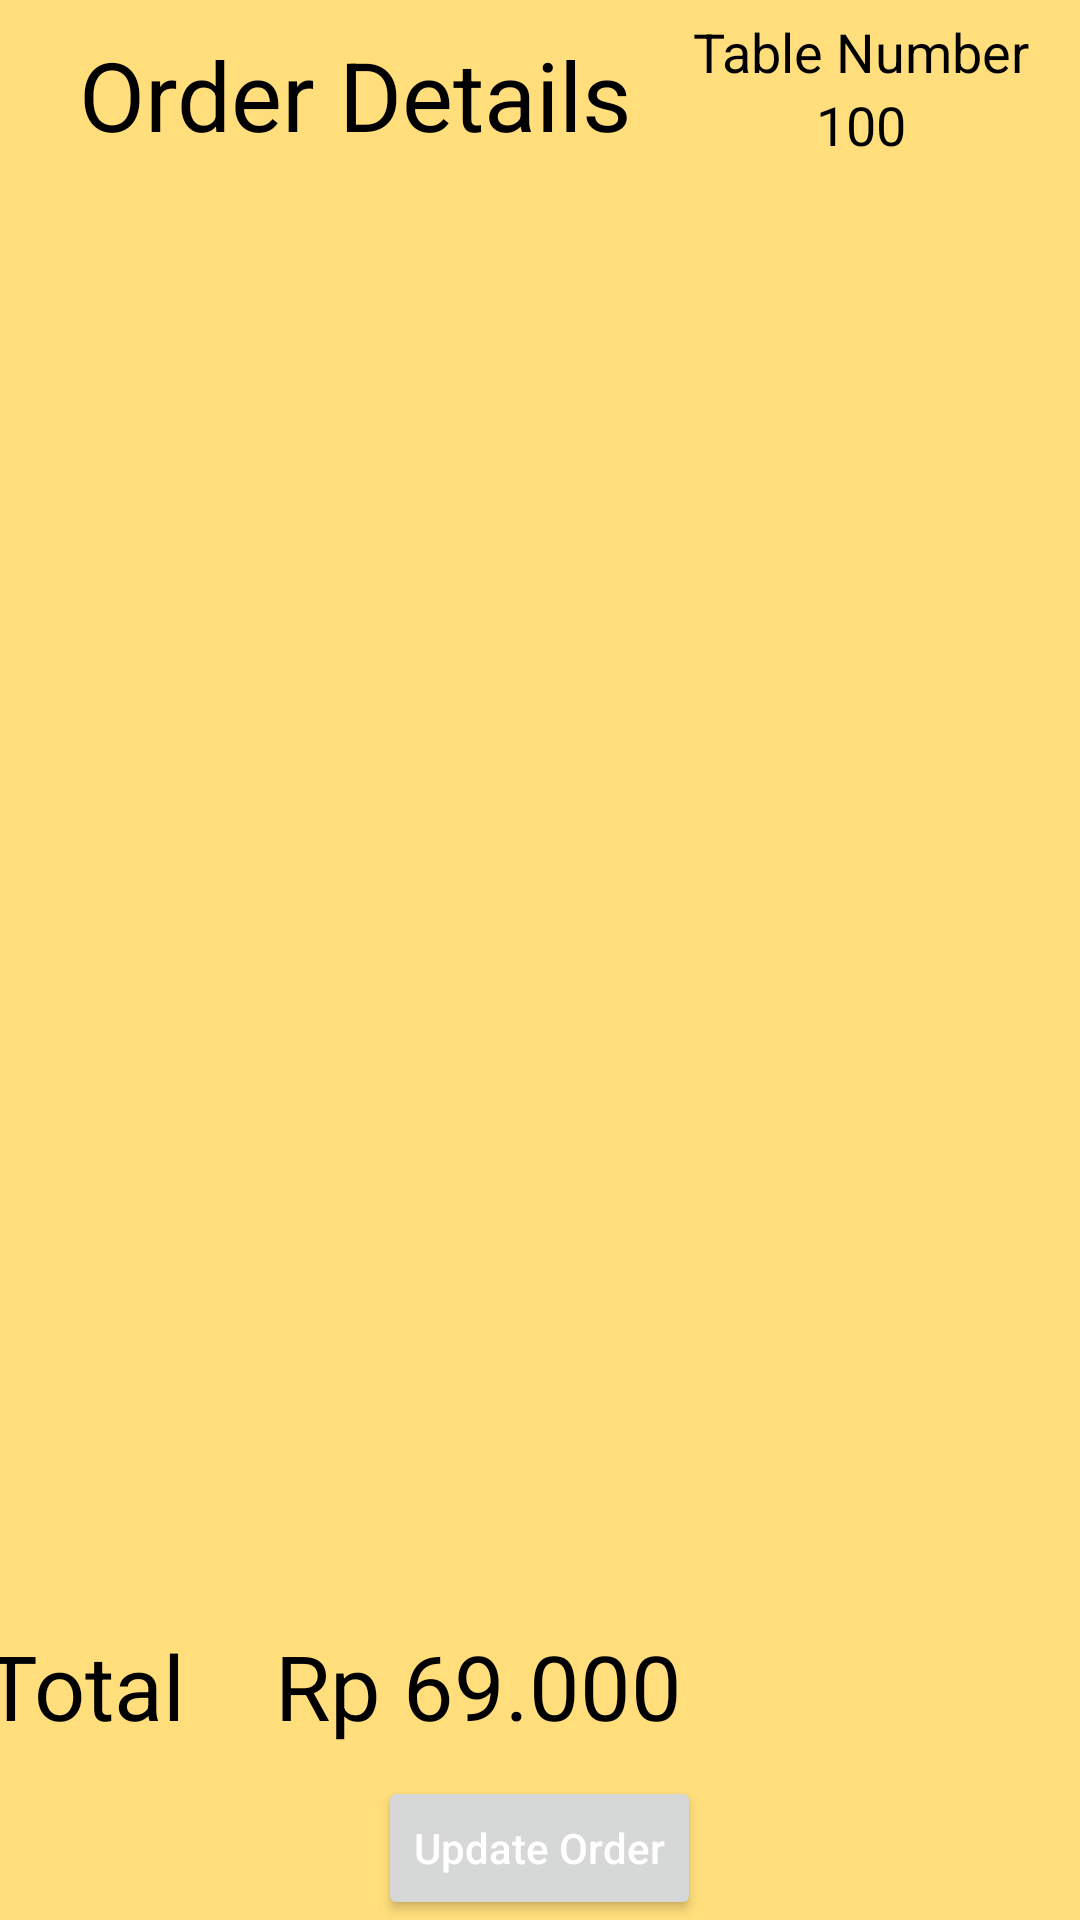

Produce the Android XML layout that renders to this screen, including the resource entries it uses.
<!-- AndroidManifest.xml: application theme Theme.MyPler -->
<!-- res/layout/fragment_order_details.xml -->
<LinearLayout
    xmlns:android="http://schemas.android.com/apk/res/android"
    android:layout_width="match_parent"
    android:layout_height="match_parent"
    android:orientation="vertical"
    android:background="?attr/colorOnPrimary">

    <LinearLayout
        android:layout_width="match_parent"
        android:layout_height="wrap_content"
        android:orientation="horizontal"
        android:gravity="center">
        <TextView
            android:id="@+id/FR_txtViewOrderDetails"
            android:layout_width="wrap_content"
            android:layout_height="wrap_content"
            android:text="Order Details"
            android:textColor="@color/black"
            android:padding="10dp"
            android:textSize="32sp"
            android:layout_gravity="center_horizontal"/>

        <Space
            android:layout_width="10dp"
            android:layout_height="wrap_content"/>

        <LinearLayout
            android:layout_width="wrap_content"
            android:layout_height="match_parent"
            android:orientation="vertical">
            <TextView
                android:id="@+id/FR_txtViewOrderDetailsTableNumberTop"
                android:layout_width="wrap_content"
                android:layout_height="wrap_content"
                android:text="Table Number"
                android:textColor="@color/black"
                android:layout_marginTop="5dp"
                android:textSize="18sp"
                android:layout_gravity="center_horizontal"/>
            <TextView
                android:id="@+id/FR_txtViewOrderDetailsTableNumberBottom"
                android:layout_width="wrap_content"
                android:layout_height="wrap_content"
                android:text="100"
                android:textColor="@color/black"
                android:textSize="18sp"
                android:layout_gravity="center_horizontal"/>
        </LinearLayout>

    </LinearLayout>

    <GridView
        android:id="@+id/FR_gridOrderDetails"
        android:layout_marginTop="10dp"
        android:layout_width="match_parent"
        android:layout_height="0dp"
        android:layout_weight="1"
        android:numColumns="1"
        android:horizontalSpacing="2dp"
        android:verticalSpacing="2dp" />

    <LinearLayout
        android:layout_width="match_parent"
        android:layout_height="wrap_content"
        android:orientation="horizontal"
        android:gravity="center">

        <Space
            android:layout_width="10dp"
            android:layout_height="wrap_content"/>

        <TextView
            android:id="@+id/FR_txtViewOrderDetailsTotalPriceLeft"
            android:layout_width="wrap_content"
            android:layout_height="wrap_content"
            android:text="Total"
            android:textColor="@color/black"
            android:layout_margin="10dp"
            android:textSize="30sp" />

        <Space
            android:layout_width="20dp"
            android:layout_height="wrap_content"
            />

        <TextView
            android:id="@+id/FR_txtViewOrderDetailsTotalPriceRight"
            android:layout_width="270dp"
            android:layout_height="wrap_content"
            android:text="Rp 69.000"
            android:textColor="@color/black"
            android:layout_marginEnd="24dp"
            android:textSize="30sp" />

    </LinearLayout>

    <LinearLayout
        android:layout_width="match_parent"
        android:layout_height="wrap_content"
        android:orientation="horizontal"
        android:gravity="center">

        <Button
            android:id="@+id/FR_buttonUpdateOrder"
            android:layout_width="wrap_content"
            android:layout_height="wrap_content"
            android:textAllCaps="false"
            android:text="Update Order"
            android:textColor="@color/white"
            android:layout_gravity="center_horizontal"/>













    </LinearLayout>

</LinearLayout>
<!-- resources referenced by this layout -->
<resources>
  <style name="Theme.MyPler" parent="Theme.MaterialComponents.DayNight.NoActionBar">
          
          <item name="colorPrimary">#FF6434</item>
          <item name="colorPrimaryVariant">#FF9800</item>
          <item name="colorOnPrimary">#FFDE7B</item>
          
          <item name="colorSecondary">@color/teal_200</item>
          <item name="colorSecondaryVariant">@color/teal_700</item>
          <item name="colorOnSecondary">@color/black</item>
          
          <item name="android:statusBarColor">?attr/colorPrimaryVariant</item>
          
      </style>
  <!-- not gathered from this repository: default colours our renderer supplied (Android Studio template values) -->
  <color name="teal_200">#FF03DAC5</color>
  <color name="teal_700">#FF018786</color>
  <color name="black">#FF000000</color>
  <color name="white">#FFFFFFFF</color>
</resources>
